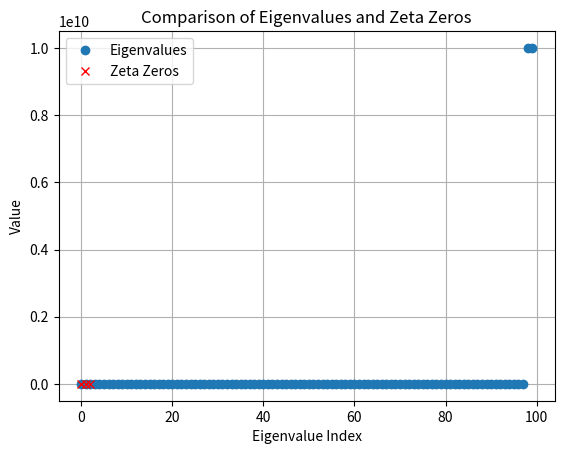

Reproduce this figure in Python.
import numpy as np
import matplotlib.pyplot as plt

# Generate theta function

def theta_function(z):
    return 0.5 * (z + np.sign(z) * np.sqrt(z**2))

# Compute potential

def potential(x):
    return np.sin(np.pi * x)**2

# Spectral method solver

def schrodinger_solver(n, x_min, x_max):
    x = np.linspace(x_min, x_max, n)
    V = potential(x)
    H = np.diag(V) + np.diag(np.ones(n-1), 1) + np.diag(np.ones(n-1), -1)
    H[0, 0] += 1e10  # Boundary condition
    H[-1, -1] += 1e10  # Boundary condition
    eigenvals, _ = np.linalg.eigh(H)
    return eigenvals

# Compare with zeta zero

def zeta_zero_comparison(eigenvals):
    zeta_zeros = np.array([14.134725141734693790457251983243, 21.022039638771554992628479423493, 
                           25.01085758014568850])  # Early zeta zeros
    plt.plot(eigenvals, 'o', label='Eigenvalues')
    plt.plot(zeta_zeros, 'x', color='red', label='Zeta Zeros')
    plt.xlabel('Eigenvalue Index')
    plt.ylabel('Value')
    plt.title('Comparison of Eigenvalues and Zeta Zeros')
    plt.legend()
    plt.grid(True)
    plt.show()

# Example usage
if __name__ == '__main__':
    eigenvals = schrodinger_solver(100, 0, 1)
    print('Eigenvalues:', eigenvals)
    zeta_zero_comparison(eigenvals)
